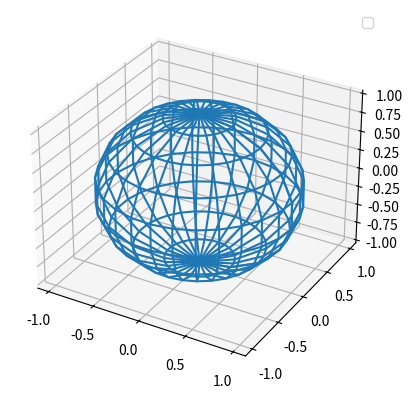

Reproduce this figure in Python.
import matplotlib.pyplot as plt
import numpy as np

u,v = np.mgrid[0:2*np.pi:30j, 0:np.pi:10j]
x = np.cos(u) * np.sin(v)
y = np.sin(u) * np.sin(v)
z = np.cos(v)
fig = plt.figure()
ax = fig.add_subplot(111, projection = '3d')
ax.plot_wireframe(x,y,z)
ax.legend()
plt.show()
